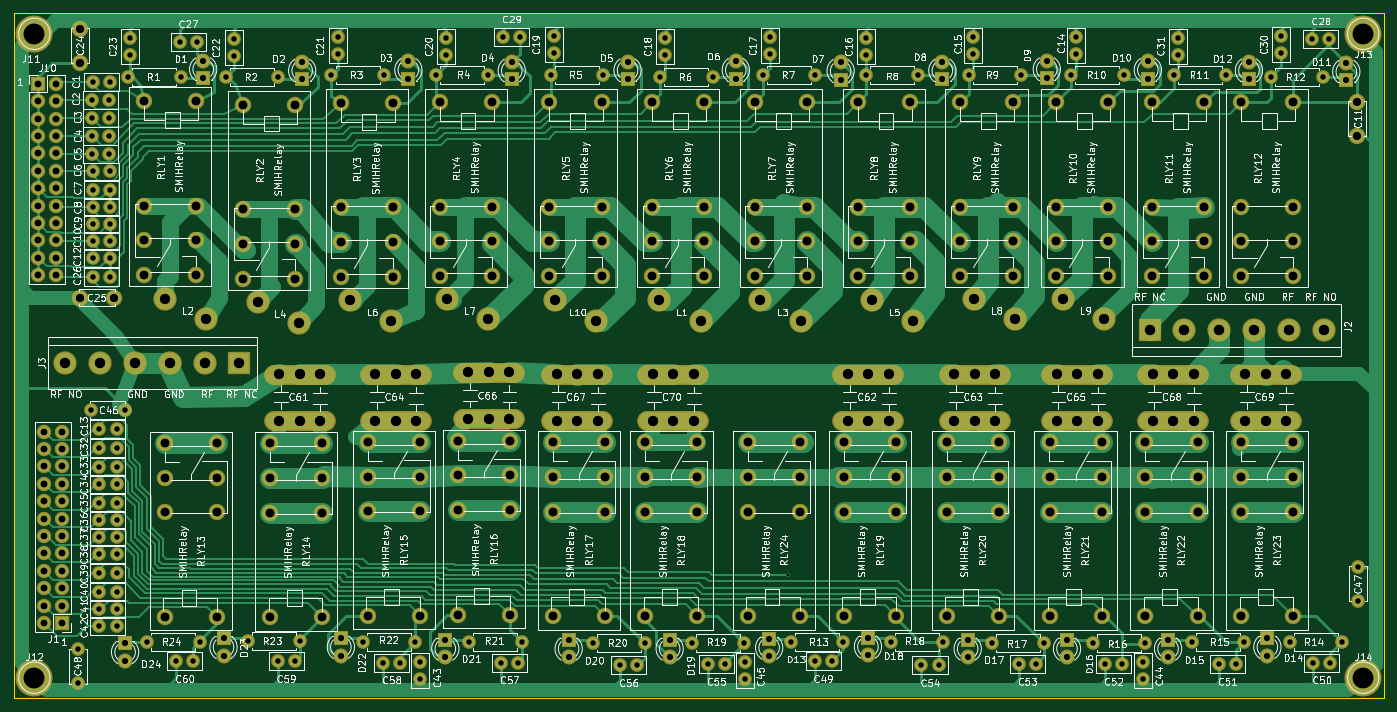
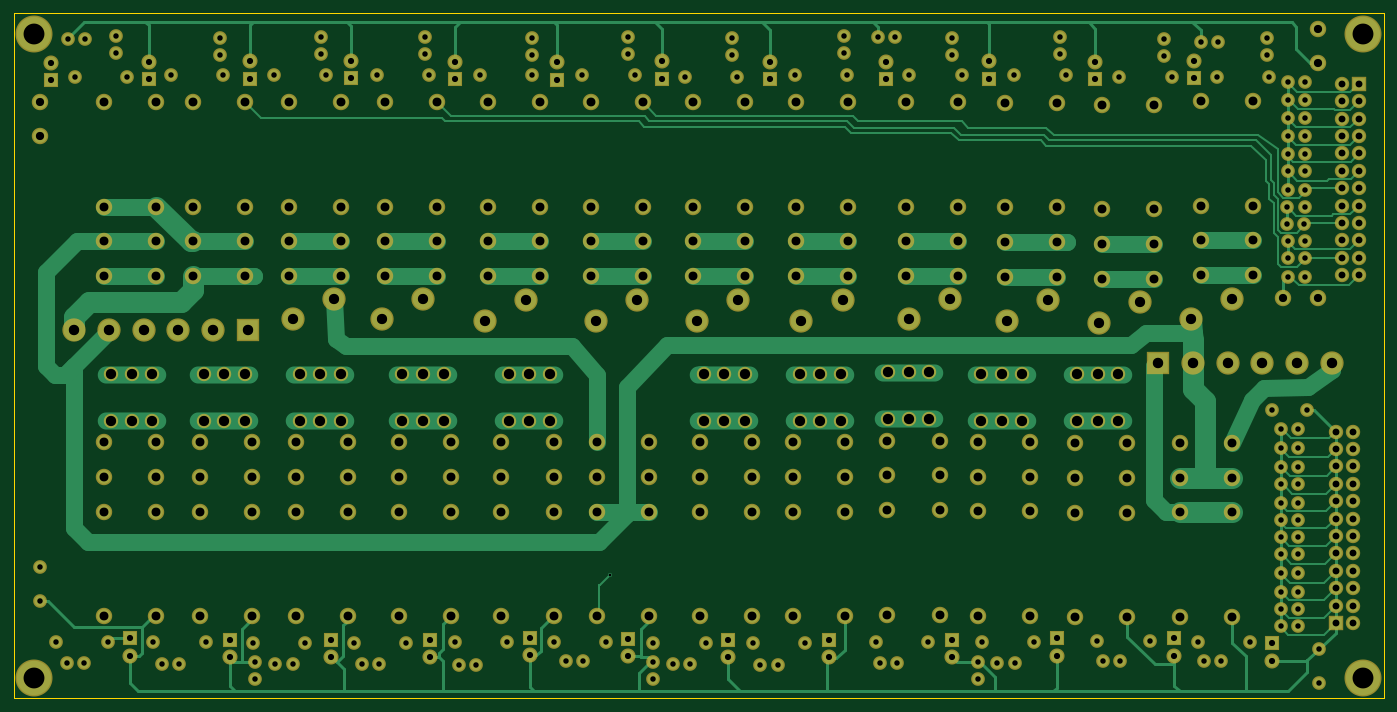
Circuit board: 8 layer files. Board 200.0 x 100.0 mm.
- bottom_copper: QROMatch-B.Cu.gbr (36878 bytes)
- bottom_mask: QROMatch-B.Mask.gbr (14824 bytes)
- bottom_silk: QROMatch-B.SilkS.gbr (265 bytes)
- outline: QROMatch-Edge.Cuts.gbr (489 bytes)
- top_copper: QROMatch-F.Cu.gbr (71415 bytes)
- top_mask: QROMatch-F.Mask.gbr (15941 bytes)
- top_silk: QROMatch-F.SilkS.gbr (271855 bytes)
- drill: QROMatch.drl (7971 bytes)

=== bottom_copper: QROMatch-B.Cu.gbr (36878 bytes, source omitted) ===
=== bottom_mask: QROMatch-B.Mask.gbr (14824 bytes, source omitted) ===
=== bottom_silk: QROMatch-B.SilkS.gbr ===
G04 #@! TF.FileFunction,Legend,Bot*
%FSLAX46Y46*%
G04 Gerber Fmt 4.6, Leading zero omitted, Abs format (unit mm)*
G04 Created by KiCad (PCBNEW 4.0.7) date 11/23/19 23:12:24*
%MOMM*%
%LPD*%
G01*
G04 APERTURE LIST*
%ADD10C,0.100000*%
G04 APERTURE END LIST*
D10*
M02*

=== outline: QROMatch-Edge.Cuts.gbr ===
G04 #@! TF.FileFunction,Profile,NP*
%FSLAX46Y46*%
G04 Gerber Fmt 4.6, Leading zero omitted, Abs format (unit mm)*
G04 Created by KiCad (PCBNEW 4.0.7) date 11/23/19 23:12:24*
%MOMM*%
%LPD*%
G01*
G04 APERTURE LIST*
%ADD10C,0.100000*%
%ADD11C,0.150000*%
G04 APERTURE END LIST*
D10*
D11*
X30000000Y-130000000D02*
X30000000Y-30000000D01*
X230000000Y-130000000D02*
X30000000Y-130000000D01*
X230000000Y-30000000D02*
X230000000Y-130000000D01*
X30000000Y-30000000D02*
X230000000Y-30000000D01*
M02*

=== top_copper: QROMatch-F.Cu.gbr (71415 bytes, source omitted) ===
=== top_mask: QROMatch-F.Mask.gbr (15941 bytes, source omitted) ===
=== top_silk: QROMatch-F.SilkS.gbr (271855 bytes, source omitted) ===
=== drill: QROMatch.drl (7971 bytes, source omitted) ===
